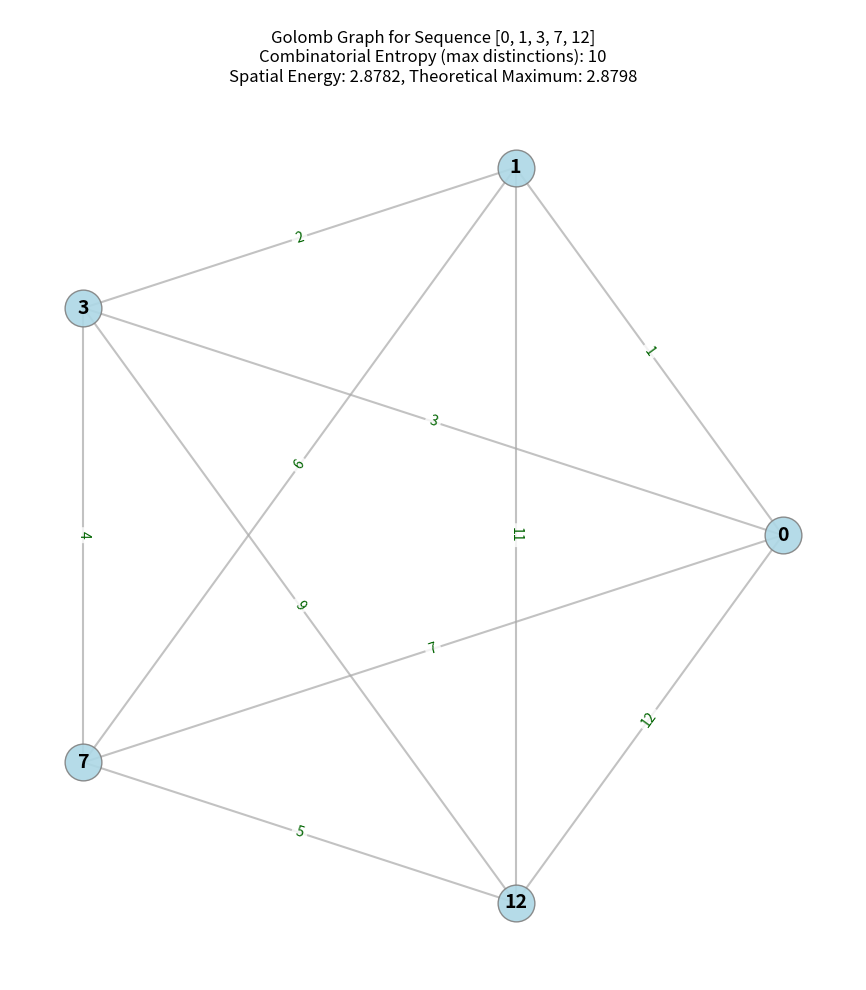
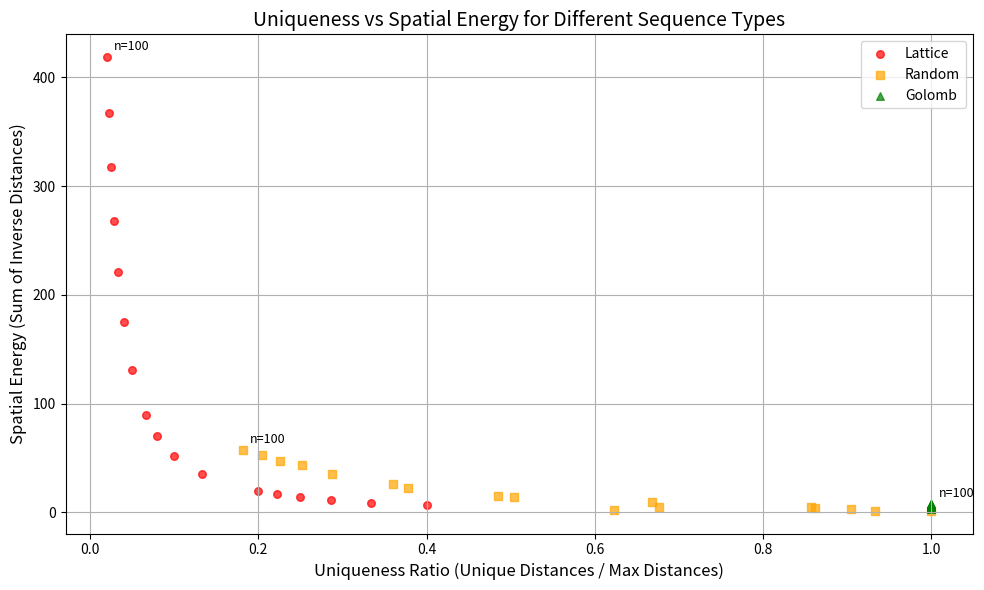

These charts were generated, in order, by the following Python code:
import matplotlib.pyplot as plt
import networkx as nx
import random
from itertools import combinations
from math import log


def golomb_grow(n: int) -> list[int]:
    """
    Generates a Golomb ruler of 'n' marks using an iterative growth approach,
    as derived from the axiomatic framework.

    The algorithm iteratively adds marks to the ruler. For each new mark,
    it starts by testing the smallest possible integer greater than the
    last added mark (`G[-1] + 1`). It then **increments this candidate mark (`m`)**
    by one until it finds a value that generates only **unique distinctions**.
    "Unique distinctions" means that the absolute differences between the
    candidate mark and all existing marks in the ruler (`G`) must not
    already exist in the set of previously found distinctions (`D`) and
    must not duplicate among themselves. This iterative search for the
    smallest valid `m` ensures the construction of a minimal Golomb ruler.

    Args:
        n (int): The desired number of marks for the Golomb ruler.

    Returns:
        list[int]: A list representing the Golomb ruler sequence.
    """
    G = [0]  # The Golomb ruler sequence, initialized with 0 (Axiom 0)
    D = set()  # Set to store all unique distinctions found so far (Axiom II)

    while len(G) < n:
        m = G[-1] + 1  # Start searching for the next mark from the previous mark + 1
        new_diffs = [abs(m - x) for x in G]
        is_unique = True
        temp_new_diffs_set = set()
        for diff in new_diffs:
            if diff in D or diff in temp_new_diffs_set:  # Embodies Axiom II: Irreducible Uniqueness
                is_unique = False
                break
            temp_new_diffs_set.add(diff)

        while not is_unique:  # Iterate 'm' until a unique candidate is found
            m += 1
            new_diffs = [abs(m - x) for x in G]
            is_unique = True
            temp_new_diffs_set = set()
            for diff in new_diffs:
                if diff in D or diff in temp_new_diffs_set:
                    is_unique = False
                    break
                temp_new_diffs_set.add(diff)

        G.append(m)  # Morphism f: G_k -> G_{k+1} (Axiom III)
        D.update(temp_new_diffs_set)  # Update set of unique differences

    return G


def entropy_fn(n: int) -> int:
    """
    Calculates the maximum possible number of unique distinctions for 'n' marks,
    representing combinatorial entropy for the system.
    """
    return n * (n - 1) // 2


def spatial_energy(G: list[int]) -> float:
    """
    Calculates 'spatial energy': a figurative metric based on
    the sum of inverse distances between all pairs of marks.

    Higher spatial energy implies more compact and constrained configurations.
    """
    if not G or len(G) < 2:
        return float('inf')  # Or 0.0 depending on interpretation
    return sum(1.0 / abs(a - b) for a, b in combinations(G, 2))


def estimated_max_energy(n: int) -> float:
    """
    Estimate the maximum theoretical spatial energy for n marks,
    assuming distances are the first n(n-1)/2 integers.
    Uses harmonic number approximation: H_m ≈ ln(m) + γ,
    where m = number of unique pairs = n(n-1)/2.
    """
    gamma = 0.5772156649  # Euler–Mascheroni constant
    m = n * (n - 1) // 2  # number of unique pairs
    return log(m) + gamma


def plot_golomb_graph(G: list[int]):
    """
    Visualize the Golomb ruler as a graph with nodes as marks and edges as distances.
    Displays actual energy and estimated maximum energy in the title.
    """
    g = nx.Graph()
    g.add_nodes_from(G)
    edges = [(a, b, {'weight': abs(a-b)}) for a, b in combinations(G, 2)]
    g.add_edges_from(edges)

    pos = nx.circular_layout(g)

    plt.figure(figsize=(10, 10))
    nx.draw_networkx_nodes(g, pos, node_size=700,
                           node_color='lightblue', alpha=0.9, linewidths=1.0, edgecolors='gray')
    nx.draw_networkx_edges(g, pos, width=1.5, alpha=0.7, edge_color='darkgray')
    nx.draw_networkx_labels(g, pos, font_size=14,
                            font_weight='bold', font_color='black')

    edge_labels = {(u, v): d['weight'] for u, v, d in g.edges(data=True)}
    nx.draw_networkx_edge_labels(g, pos, edge_labels=edge_labels,
                                 font_color='darkgreen', font_size=10,
                                 bbox=dict(facecolor='white', edgecolor='none', alpha=0.8, boxstyle='round,pad=0.3'))

    actual_energy = spatial_energy(G)
    max_energy = estimated_max_energy(len(G))
    plt.title(
        f"\nGolomb Graph for Sequence {G}\n"
        f"Combinatorial Entropy (max distinctions): {entropy_val}\n"
        f"Spatial Energy: {actual_energy:.4f}, Theoretical Maximum: {max_energy:.4f}",
        fontsize=12
    )

    plt.axis('off')
    plt.gca().set_aspect('equal')
    plt.tight_layout()
    plt.show()


def uniqueness_ratio(G: list[int]) -> float:
    n = len(G)
    max_diffs = n * (n - 1) // 2
    diffs = set(abs(a - b) for a, b in combinations(G, 2))
    return len(diffs) / max_diffs


def compute_stats_for_n(n: int):
    lattice = list(range(n))
    random_seq = sorted(random.sample(range(10 * n), n))
    golomb_seq = golomb_grow(n)

    data = []
    for label, seq in [('Lattice', lattice), ('Random', random_seq), ('Golomb', golomb_seq)]:
        uniq = uniqueness_ratio(seq)
        energy = spatial_energy(seq)
        data.append((label, n, uniq, energy))
    return data


def plot_uniqueness_vs_energy(ns):
    all_data = []
    for n in ns:
        all_data.extend(compute_stats_for_n(n))

    import matplotlib.pyplot as plt

    fig, ax = plt.subplots(figsize=(10, 6))
    markers = {'Lattice': 'o', 'Random': 's', 'Golomb': '^'}
    colors = {'Lattice': 'red', 'Random': 'orange', 'Golomb': 'green'}

    for label in markers.keys():
        xs = [d[2] for d in all_data if d[0] == label]
        ys = [d[3] for d in all_data if d[0] == label]
        ns_plot = [d[1] for d in all_data if d[0] == label]
        sc = ax.scatter(
            xs, ys, label=label, marker=markers[label], color=colors[label], s=30, alpha=0.7)
        for x, y, n in zip(xs, ys, ns_plot):
            if n in [100]:  # annotate key points only for clarity
                ax.annotate(f'n={n}', (x, y), textcoords="offset points", xytext=(
                    5, 5), ha='left', fontsize=9)

    ax.set_xlabel(
        'Uniqueness Ratio (Unique Distances / Max Distances)', fontsize=12)
    ax.set_ylabel('Spatial Energy (Sum of Inverse Distances)', fontsize=12)
    ax.set_title(
        'Uniqueness vs Spatial Energy for Different Sequence Types', fontsize=14)
    ax.legend()
    ax.grid(True)
    plt.tight_layout()
    plt.show()


# --- Example Usage (Main Execution Block) ---
if __name__ == "__main__":
    n_marks = 5  # Example for an n-mark Golomb ruler
    golomb_sequence = golomb_grow(n_marks)
    print(f"Golomb sequence for {n_marks} marks: {golomb_sequence}")

    entropy_val = entropy_fn(len(golomb_sequence))
    print(f"Combinatorial Entropy (max distinctions): {entropy_val}")

    energy_val = spatial_energy(golomb_sequence)
    print(f"Spatial Energy (sum of inverse distances): {energy_val:.4f}")

    max_energy_val = estimated_max_energy(len(golomb_sequence))
    print(
        f"Estimated max energy for {len(golomb_sequence)} marks: {max_energy_val:.4f}")

    plot_golomb_graph(golomb_sequence)

    ns = [5, 6, 7, 8, 9, 10, 15, 20, 25, 30, 40, 50, 60, 70, 80, 90, 100]
    plot_uniqueness_vs_energy(ns)
